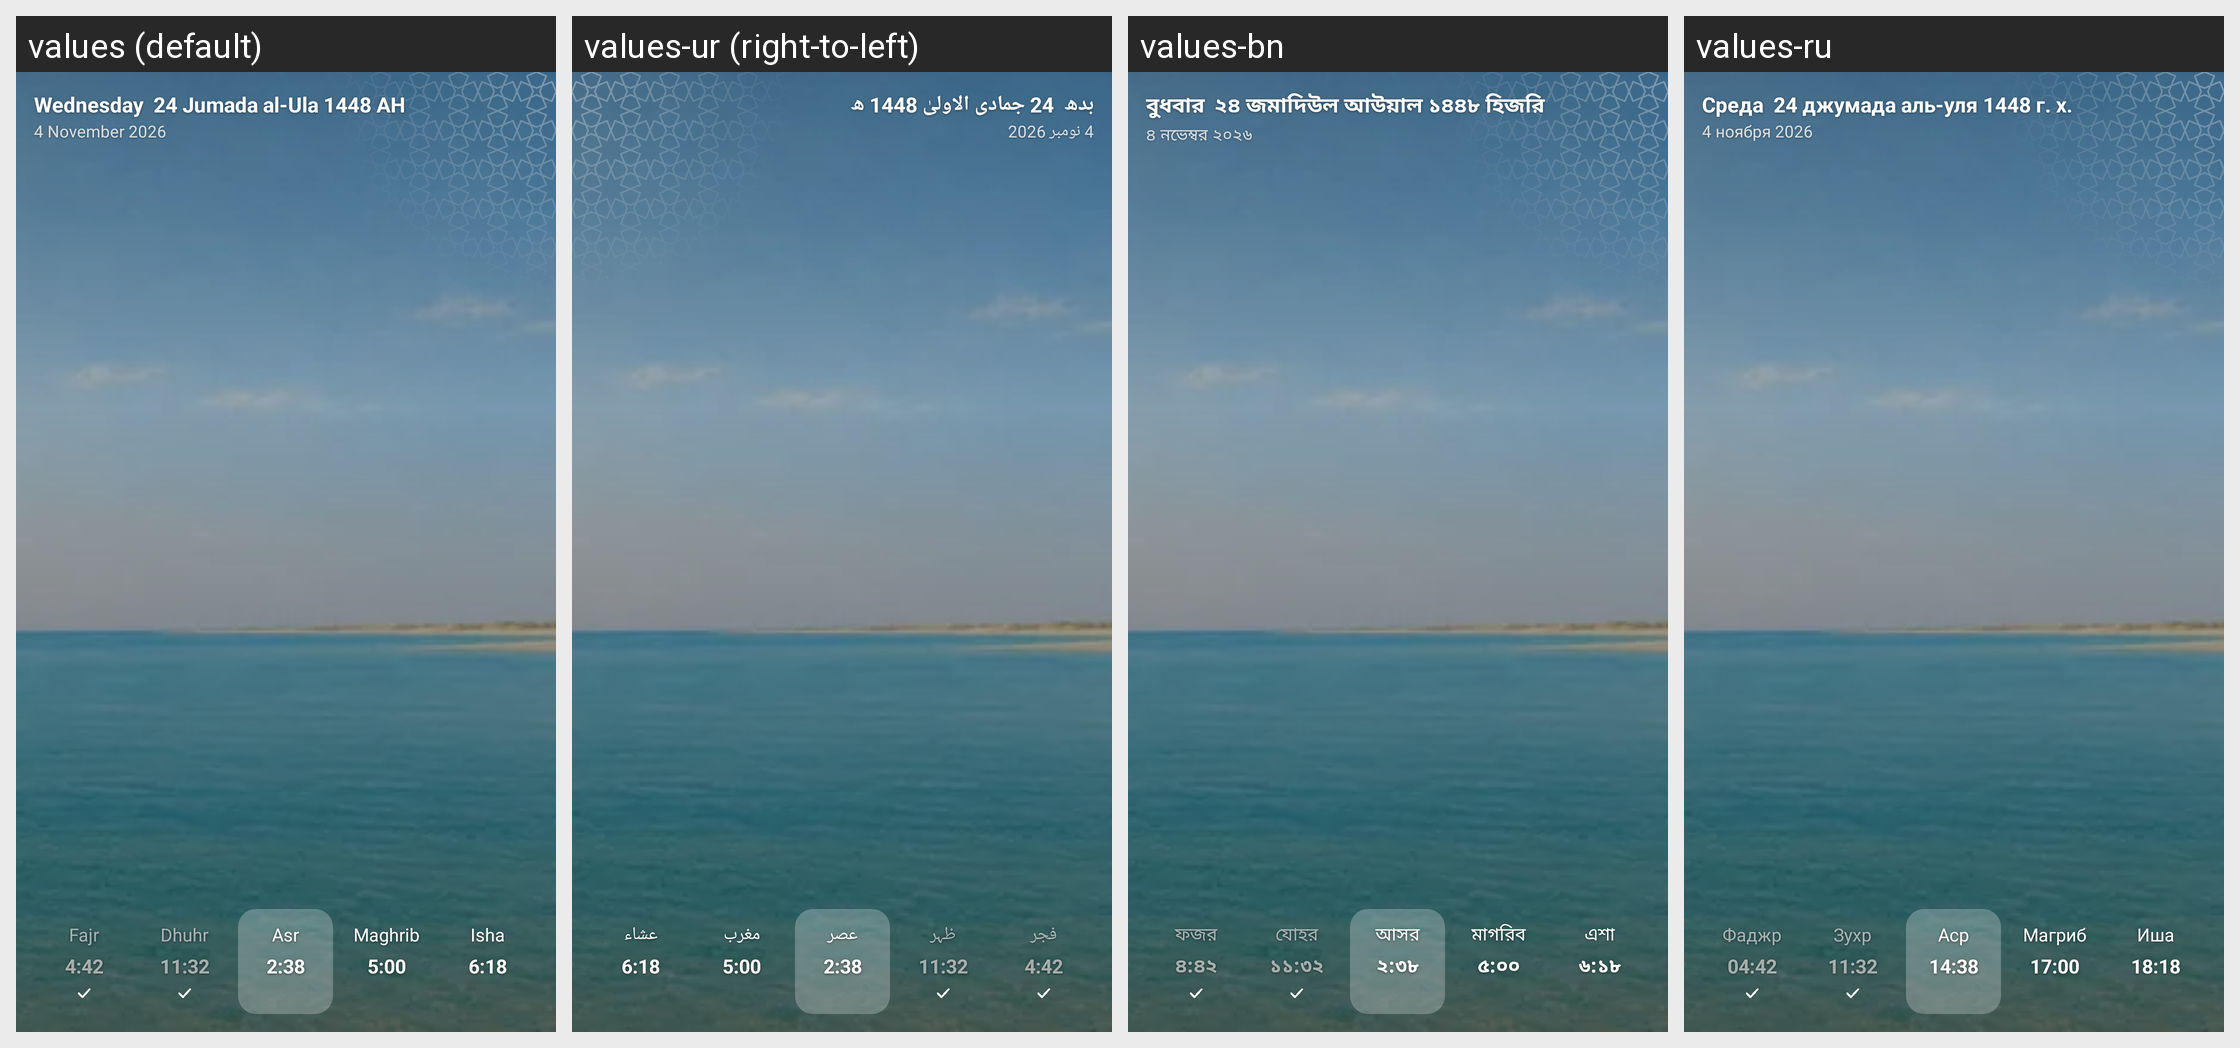

Translations of the strings shown on this Android screen, per locale in the grid:
Android screen res/layout/widget_day_preview.xml rendered under 4 locales, left to right: values (default), values-ur (right-to-left), values-bn, values-ru. Device: Nexus 5 (rendered at 1080×1920; each locale shown at half size, 540×960, under a caption strip naming it); theme Theme.App.
Other locales in the repository, not shown: values-ar, values-fa, values-fr, values-ha, values-in, values-ms, values-tr.
Strings drawn on this screen, with the default value and each locale's value (text and hints the layout hard-codes, and strings that could not be matched under every locale, appear in the picture but are not listed):

widgetSample7
  values: Wednesday  24 Jumada al-Ula 1448 AH
  values-ur: بدھ  24 جمادی الاولیٰ 1448 ھ
  values-bn: বুধবার  ২৪ জমাদিউল আউয়াল ১৪৪৮ হিজরি
  values-ru: Среда  24 джумада аль-уля 1448 г. х.

widgetSample21
  values: 4 November 2026
  values-ur: 4 نومبر 2026
  values-bn: ৪ নভেম্বর ২০২৬
  values-ru: 4 ноября 2026

widgetSample8
  values: Fajr
  values-ur: فجر
  values-bn: ফজর
  values-ru: Фаджр

widgetSample9
  values: 4:42
  values-ur: 4:42
  values-bn: ৪:৪২
  values-ru: 04:42

widgetSample11
  values: Dhuhr
  values-ur: ظہر
  values-bn: যোহর
  values-ru: Зухр

widgetSample12
  values: 11:32
  values-ur: 11:32
  values-bn: ১১:৩২
  values-ru: 11:32

widgetSample13
  values: Asr
  values-ur: عصر
  values-bn: আসর
  values-ru: Аср

widgetSample14
  values: 2:38
  values-ur: 2:38
  values-bn: ২:৩৮
  values-ru: 14:38

widgetSample15
  values: Maghrib
  values-ur: مغرب
  values-bn: মাগরিব
  values-ru: Магриб

widgetSample16
  values: 5:00
  values-ur: 5:00
  values-bn: ৫:০০
  values-ru: 17:00

widgetSample17
  values: Isha
  values-ur: عشاء
  values-bn: এশা
  values-ru: Иша

widgetSample18
  values: 6:18
  values-ur: 6:18
  values-bn: ৬:১৮
  values-ru: 18:18
